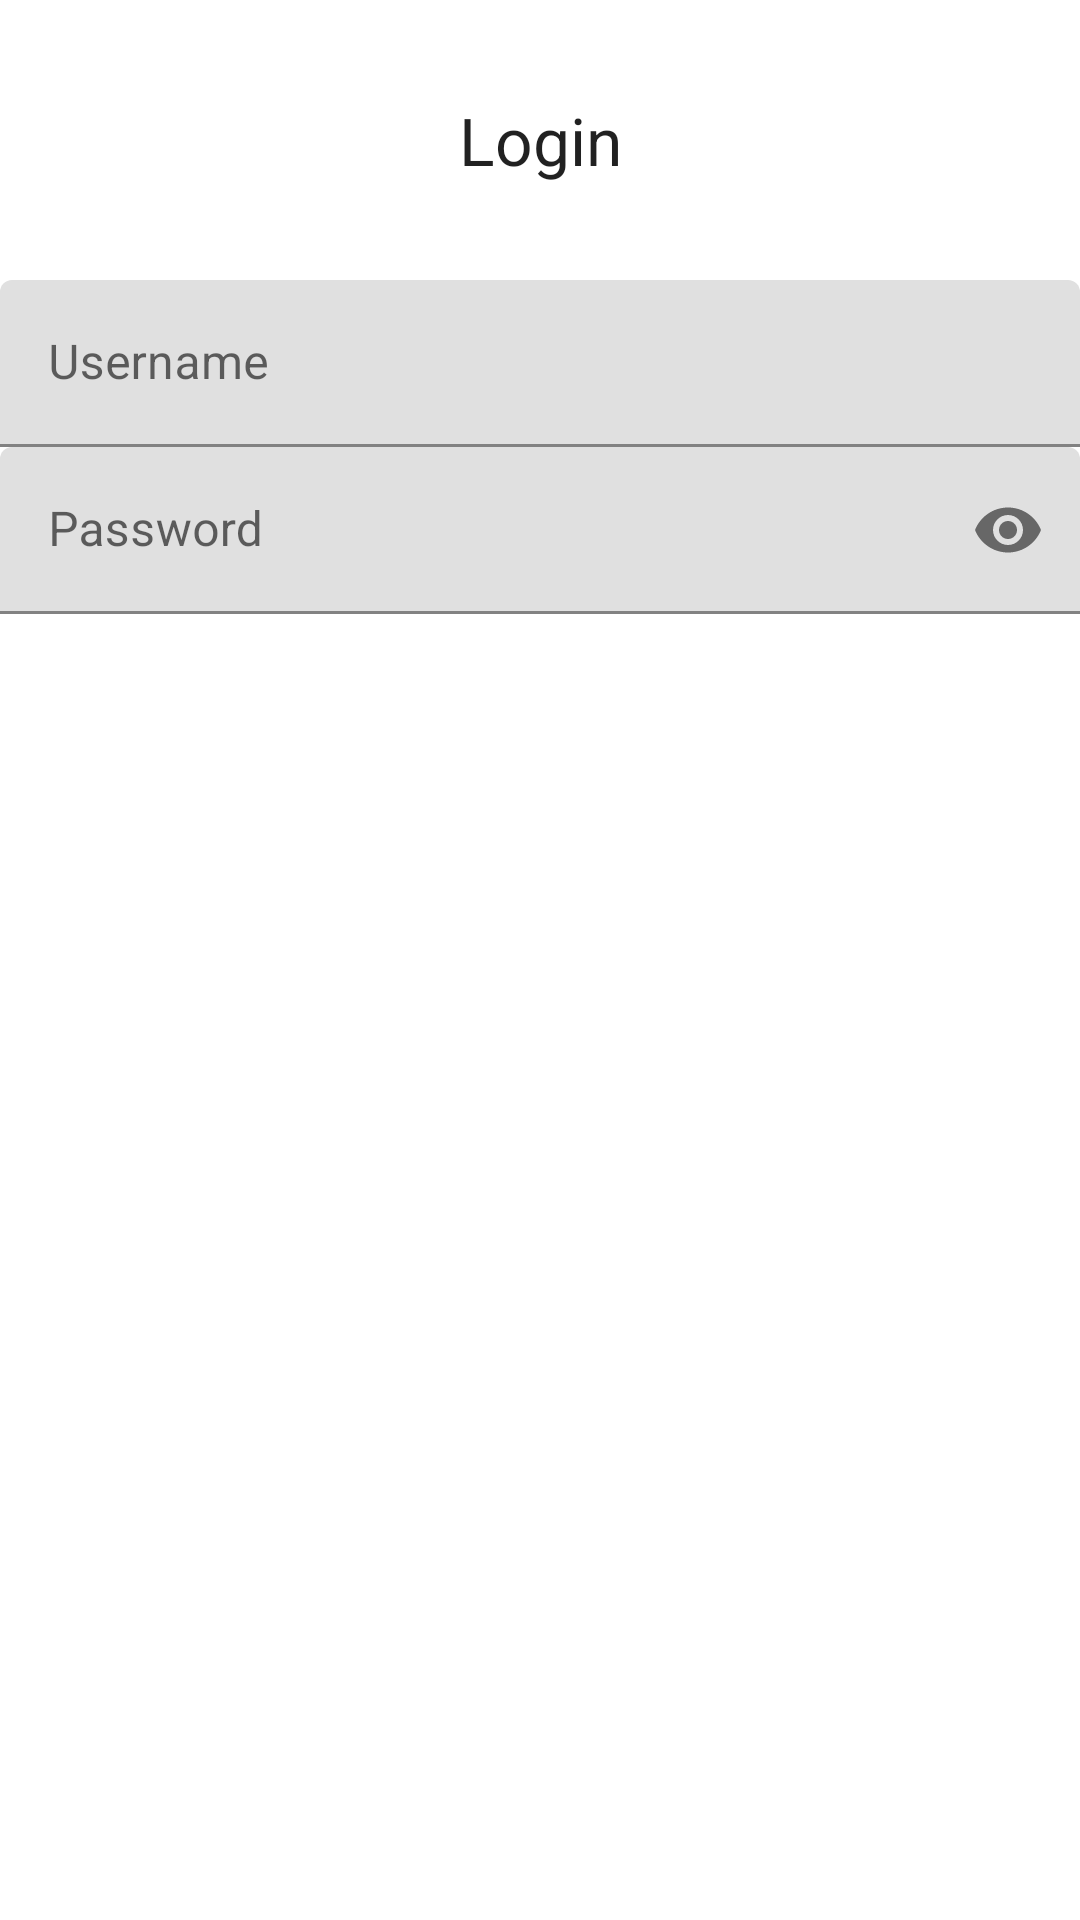

The Android layout XML behind this screen, and the referenced resources:
<!-- AndroidManifest.xml: application theme AppTheme -->
<!-- res/layout/login_fragment.xml -->
<?xml version="1.0" encoding="utf-8"?>
<androidx.constraintlayout.widget.ConstraintLayout xmlns:android="http://schemas.android.com/apk/res/android"
    xmlns:app="http://schemas.android.com/apk/res-auto"
    xmlns:tools="http://schemas.android.com/tools"
    android:id="@+id/login"
    android:layout_width="match_parent"
    android:layout_height="match_parent"
    tools:context="activities.ui.login.LoginFragment">

    <TextView
        android:id="@+id/message"
        android:layout_width="wrap_content"
        android:layout_height="wrap_content"
        android:layout_marginTop="32dp"
        android:text="Login"
        android:textAppearance="@style/TextAppearance.AppCompat.Large"
        app:layout_constraintEnd_toEndOf="parent"
        app:layout_constraintStart_toStartOf="parent"
        app:layout_constraintTop_toTopOf="parent" />

    <com.google.android.material.textfield.TextInputLayout
        android:id="@+id/username"
        android:layout_width="match_parent"
        android:layout_height="wrap_content"
        android:layout_marginTop="32dp"
        android:hint="Username"
        app:layout_constraintTop_toBottomOf="@+id/message">

        <com.google.android.material.textfield.TextInputEditText
            android:layout_width="match_parent"
            android:layout_height="wrap_content"
            android:inputType="textNoSuggestions"
            android:singleLine="true" />
    </com.google.android.material.textfield.TextInputLayout>

    <com.google.android.material.textfield.TextInputLayout
        android:id="@+id/password"
        android:layout_width="match_parent"
        android:layout_height="wrap_content"
        app:layout_constraintTop_toBottomOf="@id/username"
        app:passwordToggleEnabled="true"
        app:errorEnabled="true"
        android:hint="Password">

        <com.google.android.material.textfield.TextInputEditText
            android:layout_width="match_parent"
            android:layout_height="wrap_content"
            android:imeOptions="actionGo"
            android:inputType="textPassword"
            android:singleLine="true" />
    </com.google.android.material.textfield.TextInputLayout>

</androidx.constraintlayout.widget.ConstraintLayout>
<!-- resources referenced by this layout -->
<resources>
  <style name="AppTheme" parent="Theme.MaterialComponents.Light.NoActionBar">
          <item name="colorPrimary">@color/colorPrimary</item>
          <item name="colorPrimaryDark">@color/colorPrimaryDark</item>
          <item name="colorAccent">@color/colorAccent</item>
      </style>
  <color name="colorPrimary">#008577</color>
  <color name="colorPrimaryDark">#00574B</color>
  <color name="colorAccent">#D81B60</color>
</resources>
